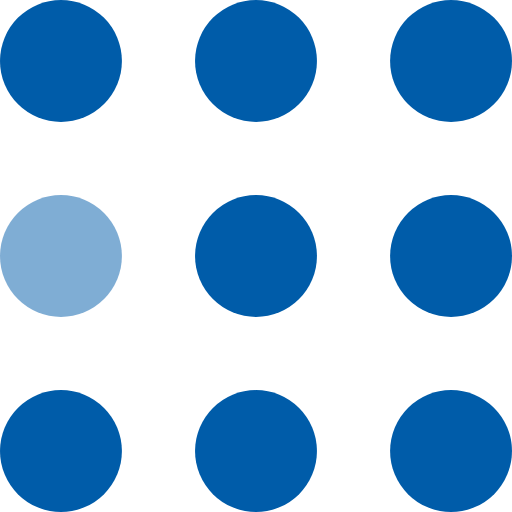
t = 0.00 s
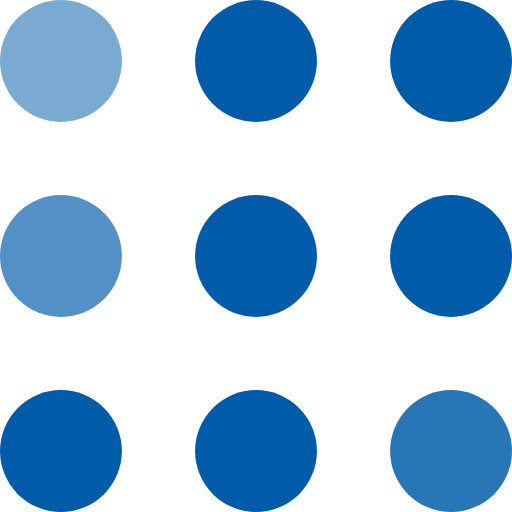
t = 0.30 s
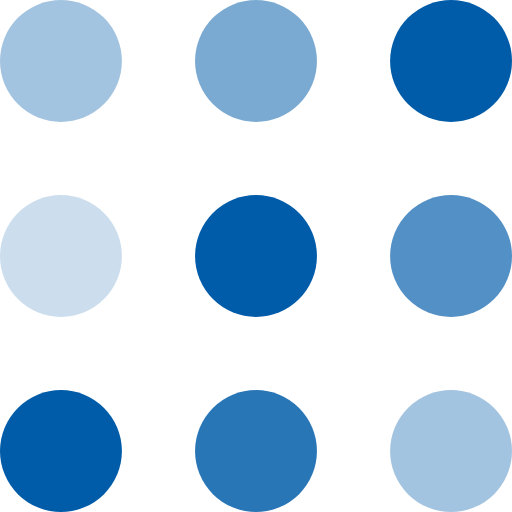
t = 0.60 s
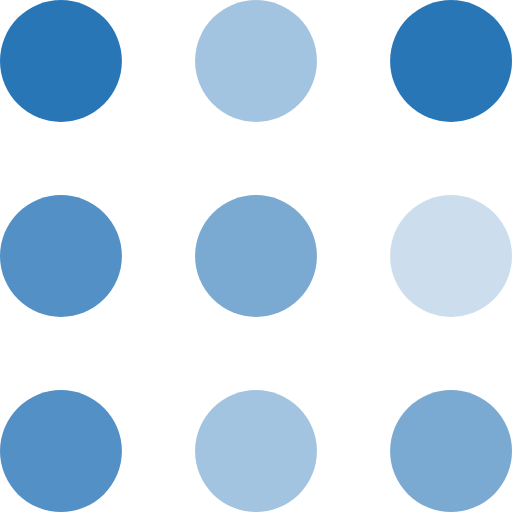
t = 0.90 s
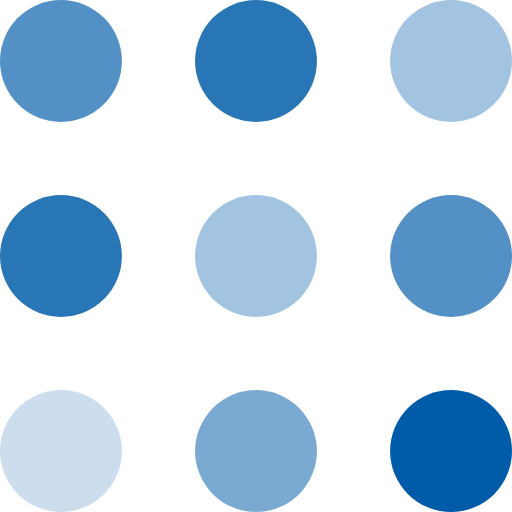
t = 1.20 s
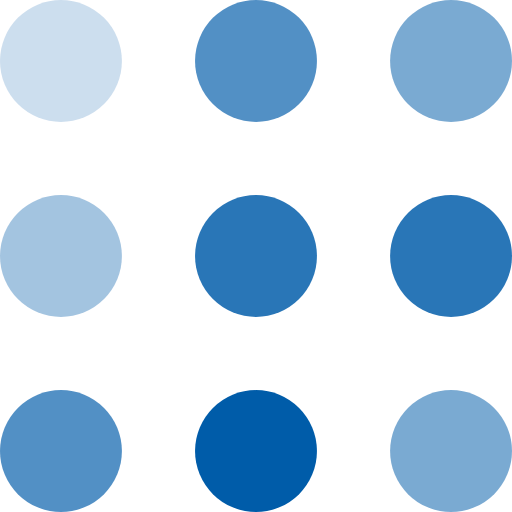
t = 1.50 s

The animated SVG that drew these frames (rendered in a browser with its animation timeline set to each time). Animation: 9 SMIL elements (animate=9); one cycle of 1.80 s, repeats indefinitely.

<?xml version="1.0" encoding="utf-8"?>
<!-- Generator: Adobe Illustrator 19.2.1, SVG Export Plug-In . SVG Version: 6.00 Build 0)  -->
<svg version="1.1" id="Слой_1" xmlns="http://www.w3.org/2000/svg" xmlns:xlink="http://www.w3.org/1999/xlink" x="0px" y="0px"
	 viewBox="0 0 105 105" style="enable-background:new 0 0 105 105;" xml:space="preserve">
<style type="text/css">
	.st0{fill:#005CA9;}
	.st1{fill:#005CA9;fill-opacity:0.5;}
</style>
<circle class="st0" cx="12.5" cy="12.5" r="12.5">
<animate  accumulate="none" additive="replace" attributeName="fill-opacity" begin="0s" calcMode="linear" dur="1s" fill="remove" repeatCount="indefinite" restart="always" values="1;.2;1">
	</animate>
</circle>
<circle class="st1" cx="12.5" cy="52.5" r="12.5">
<animate  accumulate="none" additive="replace" attributeName="fill-opacity" begin="100ms" calcMode="linear" dur="1s" fill="remove" repeatCount="indefinite" restart="always" values="1;.2;1">
	</animate>
</circle>
<circle class="st0" cx="52.5" cy="12.5" r="12.5">
<animate  accumulate="none" additive="replace" attributeName="fill-opacity" begin="300ms" calcMode="linear" dur="1s" fill="remove" repeatCount="indefinite" restart="always" values="1;.2;1">
	</animate>
</circle>
<circle class="st0" cx="52.5" cy="52.5" r="12.5">
<animate  accumulate="none" additive="replace" attributeName="fill-opacity" begin="600ms" calcMode="linear" dur="1s" fill="remove" repeatCount="indefinite" restart="always" values="1;.2;1">
	</animate>
</circle>
<circle class="st0" cx="92.5" cy="12.5" r="12.5">
<animate  accumulate="none" additive="replace" attributeName="fill-opacity" begin="800ms" calcMode="linear" dur="1s" fill="remove" repeatCount="indefinite" restart="always" values="1;.2;1">
	</animate>
</circle>
<circle class="st0" cx="92.5" cy="52.5" r="12.5">
<animate  accumulate="none" additive="replace" attributeName="fill-opacity" begin="400ms" calcMode="linear" dur="1s" fill="remove" repeatCount="indefinite" restart="always" values="1;.2;1">
	</animate>
</circle>
<circle class="st0" cx="12.5" cy="92.5" r="12.5">
<animate  accumulate="none" additive="replace" attributeName="fill-opacity" begin="700ms" calcMode="linear" dur="1s" fill="remove" repeatCount="indefinite" restart="always" values="1;.2;1">
	</animate>
</circle>
<circle class="st0" cx="52.5" cy="92.5" r="12.5">
<animate  accumulate="none" additive="replace" attributeName="fill-opacity" begin="500ms" calcMode="linear" dur="1s" fill="remove" repeatCount="indefinite" restart="always" values="1;.2;1">
	</animate>
</circle>
<circle class="st0" cx="92.5" cy="92.5" r="12.5">
<animate  accumulate="none" additive="replace" attributeName="fill-opacity" begin="200ms" calcMode="linear" dur="1s" fill="remove" repeatCount="indefinite" restart="always" values="1;.2;1">
	</animate>
</circle>
</svg>
